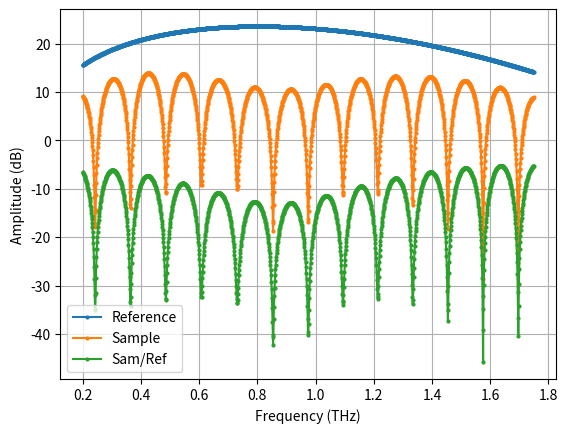
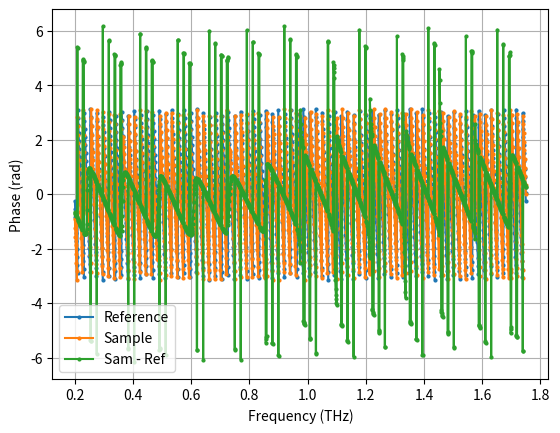
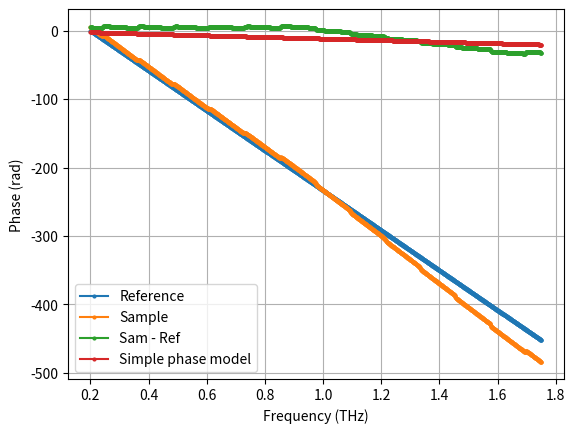
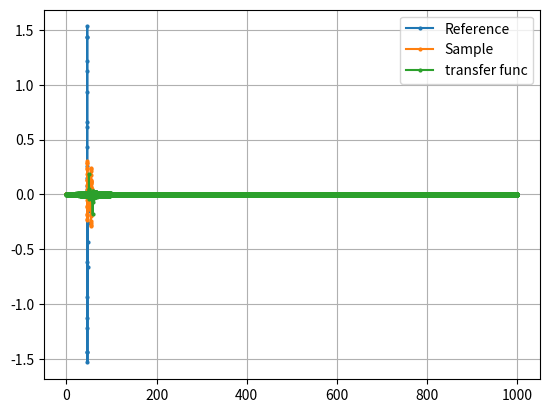

Python code for these plots, in order:
# -*- coding: utf-8 -*-
"""
Created on Wed Feb 10 16:00:13 2021

[redacted]
"""
from scipy import signal
from scipy.constants import c
import numpy as np
from numpy import pi
import matplotlib.pyplot as plt
import matplotlib as mpl
import time
from scipy.stats import norm

mpl.rcParams['lines.marker'] = 'o'
mpl.rcParams['lines.markersize'] = 2
mpl.rcParams['axes.grid'] = True
# print(mpl.rcParams.keys())

THz = 10 ** 12


def fix_discontinuities(p_raw):
    for i in range(1, len(p_raw)-1):
        if np.abs(p_raw[i-1] - p_raw[i]) > 5:
            p_raw[i] = p_raw[i] + 2*pi * np.sign(p_raw[i-1] - p_raw[i])
    return p_raw

def plot_freq_response(b, a, fs, worN=8000):
    # Plot the freqsuency response.
    w, h = signal.freqz(b, a, worN=worN)
    plt.figure("Filter Frequency Response")
    # plt.plot(0.5 * fs * w / (10 ** 12 * np.pi), 20 * np.log10(np.abs(h)), 'b')
    plt.plot(0.5 * fs * w / np.pi, 20 * np.log10(np.abs(h)))
    # plt.plot(highcut, 0.5*np.sqrt(2), 'ko')
    # plt.axvline(highcut, color='k')
    # plt.xlim(0, 0.5*fs / GHz)
    plt.title("Filter Frequency Response")
    plt.xlabel('Frequency (THz)')
    plt.grid()


def butter_highpass(data, lowcut, fs, order=7, plot=False):
    nyq = 0.5 * fs
    low = lowcut / nyq
    b, a = signal.butter(order, low, btype='high')

    f = signal.filtfilt(b, a, data)
    if plot:
        plot_freq_response(b, a, fs)

    return f


def butter_lowpass(data, highcut, fs, order=7, plot=False):
    # nyq = 0.5 * fs
    # high = highcut / nyq
    # print(highcut, nyq)
    b, a = signal.butter(order, highcut, btype='low', fs=fs)

    f = signal.lfilter(b, a, data)
    if plot:
        plot_freq_response(b, a, fs)

    return f


def butter_bandpass(data, lowcut, highcut, fs, order=7, plot=False):
    nyq = 0.5 * fs
    low = lowcut / nyq
    high = highcut / nyq
    b, a = signal.butter(order, [low, high], btype='band')

    f = signal.filtfilt(b, a, data)
    if plot:
        plot_freq_response(b, a, fs)

    return f


#######################################
def thz_pulse(t, tau=0.15, loc=0):
    return t * norm.pdf(t, scale=tau)


def thz_pulse2(t, tau=0.15):
    return (t / tau ** 2) * (np.exp(-t ** 2 / tau ** 2))


# most similar to measurement values (?)
tau = 0.28  # mm/ps
dt = 0.05  # Ps # 0.28 ps ~ 1.80 THz, sampling rate

# tau = 0.1  # mm/ps
# dt = 0.01  # Ps

c0 = c * 10**3 / 10**12

t = np.arange(0, 1000, dt)
t_r = 46.45
t_0 = t_r + 0

n = [1.00, 1.50, 1.80, 1.20]
d = [0.055, 0.640, 0.075]
#d = np.array([0.150, 0.100, 0.200])

t_1 = 2 * (d[0] * n[1]) / c0 + t_0
ab1 = 1  # np.exp(-0.5)
t_2 = 2 * (d[1] * n[2]) / c0 + t_1
ab2 = 1  # np.exp(-0.5)
t_3 = 2 * (d[2] * n[3]) / c0 + t_2
ab3 = 1  # np.exp(-0.5)

print("1-layer:", t_1 - t_0, "2-layer:", t_2 - t_1, "3-layer:", t_3 - t_2)
r0 = (n[0] - n[1]) / (n[0] + n[1])
t01 = 2 * n[0] / (n[0] + n[1])
t10 = 2 * n[1] / (n[0] + n[1])
r1 = (n[1] - n[2]) / (n[1] + n[2])
t12 = 2 * n[1] / (n[1] + n[2])
t21 = 2 * n[2] / (n[1] + n[2])
r2 = (n[2] - n[3]) / (n[2] + n[3])
t23 = 2 * n[2] / (n[2] + n[3])
t32 = 2 * n[3] / (n[2] + n[3])

r3 = (n[3] - n[0]) / (n[3] + n[0])
r4 = -1

y = r4 * thz_pulse2(t - t_r, tau)  # Referenz
y2 = r0 * thz_pulse2(t - t_0, tau) + \
     ab1 * t01 * r1 * t10 * thz_pulse2(t - t_1, tau) + \
     ab1 * ab2 * t01 * t12 * r2 * t10 * t21 * thz_pulse2(t - t_2, tau) + \
     ab1 * ab2 * ab3 * t01 * t12 * t23 * r3 * t32 * t21 * t10 * thz_pulse2(t - t_3, tau)

# Noise
# y  += np.random.random(len(t)) * np.max(np.abs(y))
#y2 += np.random.random(len(t)) * np.max(np.abs(y2)) * 0.002
#y += np.random.random(len(t)) * np.max(np.abs(y)) * 0.002

# y = np.concatenate((y, np.zeros(5*len(y))))
# y2 = np.concatenate((y2, np.zeros(5*len(y2))))


Y = np.fft.fft(y)
Y2 = np.fft.fft(y2)
freqs = np.fft.fftfreq(len(t), dt)
idx = (freqs >= 0.20) * (freqs <= 1.75)

print(freqs[idx][10]-freqs[idx][11])
print(freqs[idx][0], freqs[idx][1], freqs[idx][-1])
print(len(freqs[idx]))
simple_p = -2 * pi * ((n[1] - 1) * d[0] + (n[2] - 1) * d[1] + (n[3] - 1) * d[2]) * freqs[idx] / c0

# np.log10 = lambda x: x / 20
plt.figure("Amplitude frequency domain (Sim)")
plt.plot(freqs[idx], 20 * np.log10(np.abs(Y[idx])), label="Reference")
plt.plot(freqs[idx], 20 * np.log10(np.abs(Y2[idx])), label="Sample")
plt.plot(freqs[idx], 20 * np.log10(np.abs(Y2[idx] / Y[idx])), label="Sam/Ref")
plt.xlabel("Frequency (THz)")
plt.ylabel("Amplitude (dB)")
plt.legend()

plt.figure("Raw phase frequency domain (Sim)")
p_sam = np.arctan2(Y2[idx].imag, Y2[idx].real)
p_ref = np.arctan2(Y[idx].imag, Y[idx].real)
#p_uwrap_sam = np.angle(Y2[idx])
#p_uwrap_ref = np.angle(Y[idx])
p_diff = p_sam - p_ref
#p_unwrap_diff = fix_discontinuities(p_unwrap_diff)
print(p_diff[1000])
print(freqs[idx][1000])
plt.plot(freqs[idx], p_ref, label="Reference")
plt.plot(freqs[idx], p_sam, label="Sample")
plt.plot(freqs[idx], p_diff, label="Sam - Ref")
plt.xlabel("Frequency (THz)")
plt.ylabel("Phase (rad)")
plt.legend()


def shift(p_uwrap):
    slice_ = (40, 60)
    a = np.mean(np.diff(p_uwrap)[slice_[0]:slice_[1]])
    b = p_uwrap[slice_[0]] - a * slice_[0]
    p_uwrap -= b

    return p_uwrap


# np.unwrap = lambda x: x
plt.figure("Unwrapped phase frequency domain (Sim)")
p_unwrap_sam = shift(np.unwrap(np.angle(Y2[idx])))
p_unwrap_ref = shift(np.unwrap(np.angle(Y[idx])))
p_unwrap_diff = p_unwrap_sam - p_unwrap_ref
plt.plot(freqs[idx], p_unwrap_ref, label="Reference")
plt.plot(freqs[idx], p_unwrap_sam, label="Sample")
plt.plot(freqs[idx], p_unwrap_diff, label="Sam - Ref")
plt.plot(freqs[idx], simple_p, label="Simple phase model")
plt.xlabel("Frequency (THz)")
plt.ylabel("Phase (rad)")
plt.legend()

zero_pad = 0
Y = np.concatenate((Y, np.zeros(zero_pad)))
Y2 = np.concatenate((Y2, np.zeros(zero_pad)))

phase_y, phase_y2 = np.angle(Y), np.angle(Y2)
# phase_y2[freqs > 1.5] = 0
# phase_y[freqs > 1.5] = 0
Y = np.abs(Y) * np.exp(1j * phase_y)
Y2 = np.abs(Y2) * np.exp(1j * phase_y2)

y = np.fft.ifft(Y)
y2 = np.fft.ifft(Y2)
t_fun = np.fft.ifft(Y2 / Y)
t_fun = np.roll(t_fun, 1000)

fs = 1 / dt

lc, hc = 0.22, 1.72

# y2 = butter_lowpass(y2, hc, fs, order=1, plot=True)
# y2 = butter_highpass(y2, lc, fs, order=7, plot=True)
# y2 = butter_bandpass(y2, lc, hc, fs, order=3, plot=True)

plt.figure("Amplitude time domain (Sim)")
plt.plot(t, y, label="Reference")
plt.plot(t, y2, label="Sample")
plt.plot(t, t_fun, label="transfer func")
# plt.plot(t, t_fun_filt, label="transfer func filtered")
plt.legend()
plt.show()

dx = 1
dy = 1
tilt = 8 / 180 * np.pi

k = 0
for i in range(1):
    for j in range(1):
        k += 1
        t_2 = 2 * (d[1] * n[2]) / c0 + t_1 + np.tan(tilt) * i * dx / c0
        y2 = r0 * thz_pulse2(t - t_0, tau) + \
             ab1 * t01 * r1 * t10 * thz_pulse2(t - t_1, tau) + \
             ab1 * ab2 * t01 * t12 * r2 * t10 * t21 * thz_pulse2(t - t_2, tau) + \
             ab1 * ab2 * ab3 * t01 * t12 * t23 * r3 * t32 * t21 * t10 * thz_pulse2(t - t_3, tau)
        y2 += np.random.random(len(t)) * np.max(np.abs(y2)) * 0.02
        temp = np.vstack((t, y2)).T
